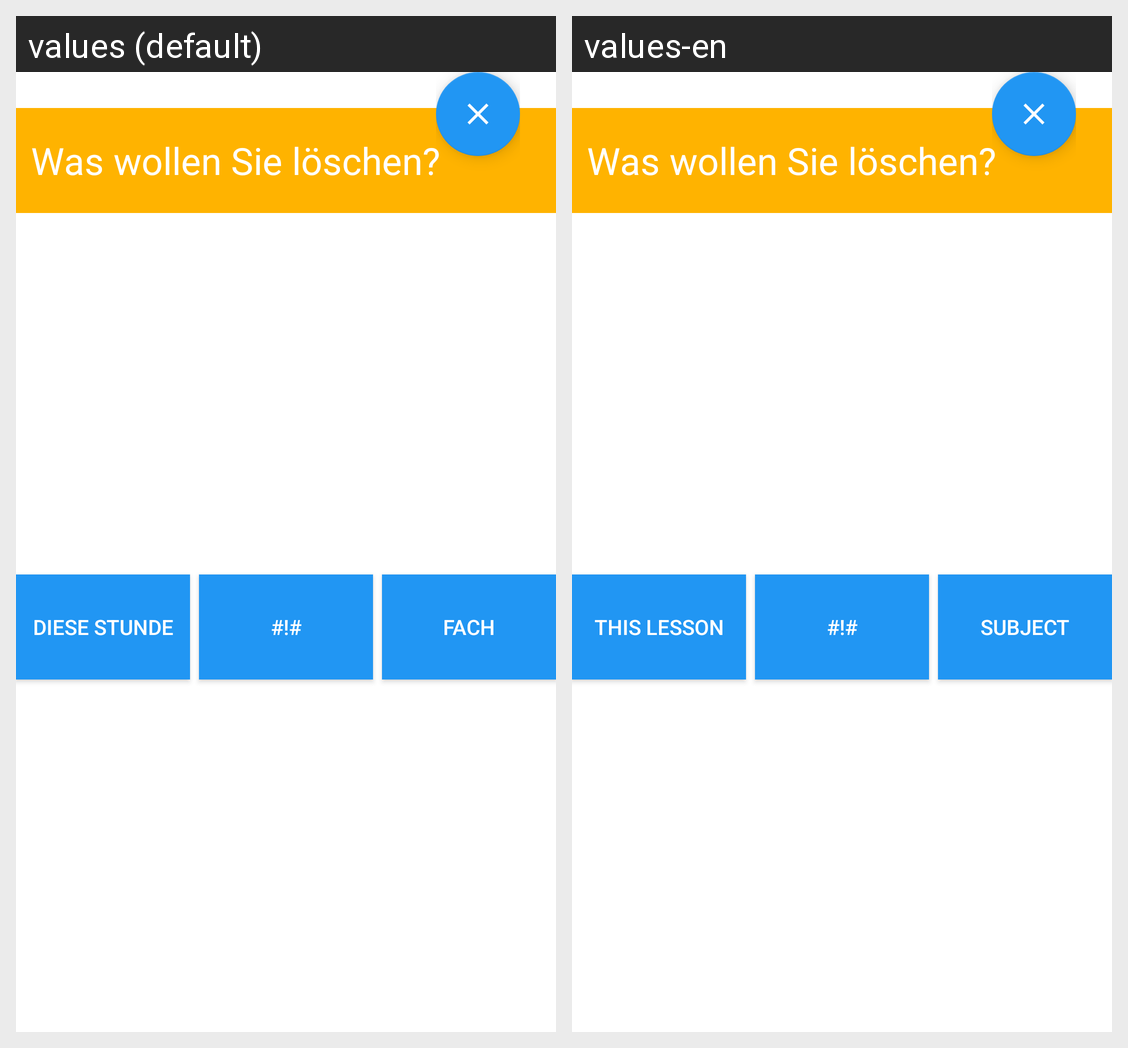

Translations of the strings shown on this Android screen, per locale in the grid:
Android screen res/layout/dialog_lesson_delete.xml rendered under 2 locales, left to right: values (default), values-en. Device: Nexus 5 (rendered at 1080×1920; each locale shown at half size, 540×960, under a caption strip naming it); theme AppThemeDefault.
Strings drawn on this screen, with the default value and each locale's value (text and hints the layout hard-codes, and strings that could not be matched under every locale, appear in the picture but are not listed):

this_lesson
  values: Diese Stunde
  values-en: This lesson

short_blindtext
  values: #!#
  values-en: #!#  [not translated; the default value is used]

subject
  values: Fach
  values-en: Subject
